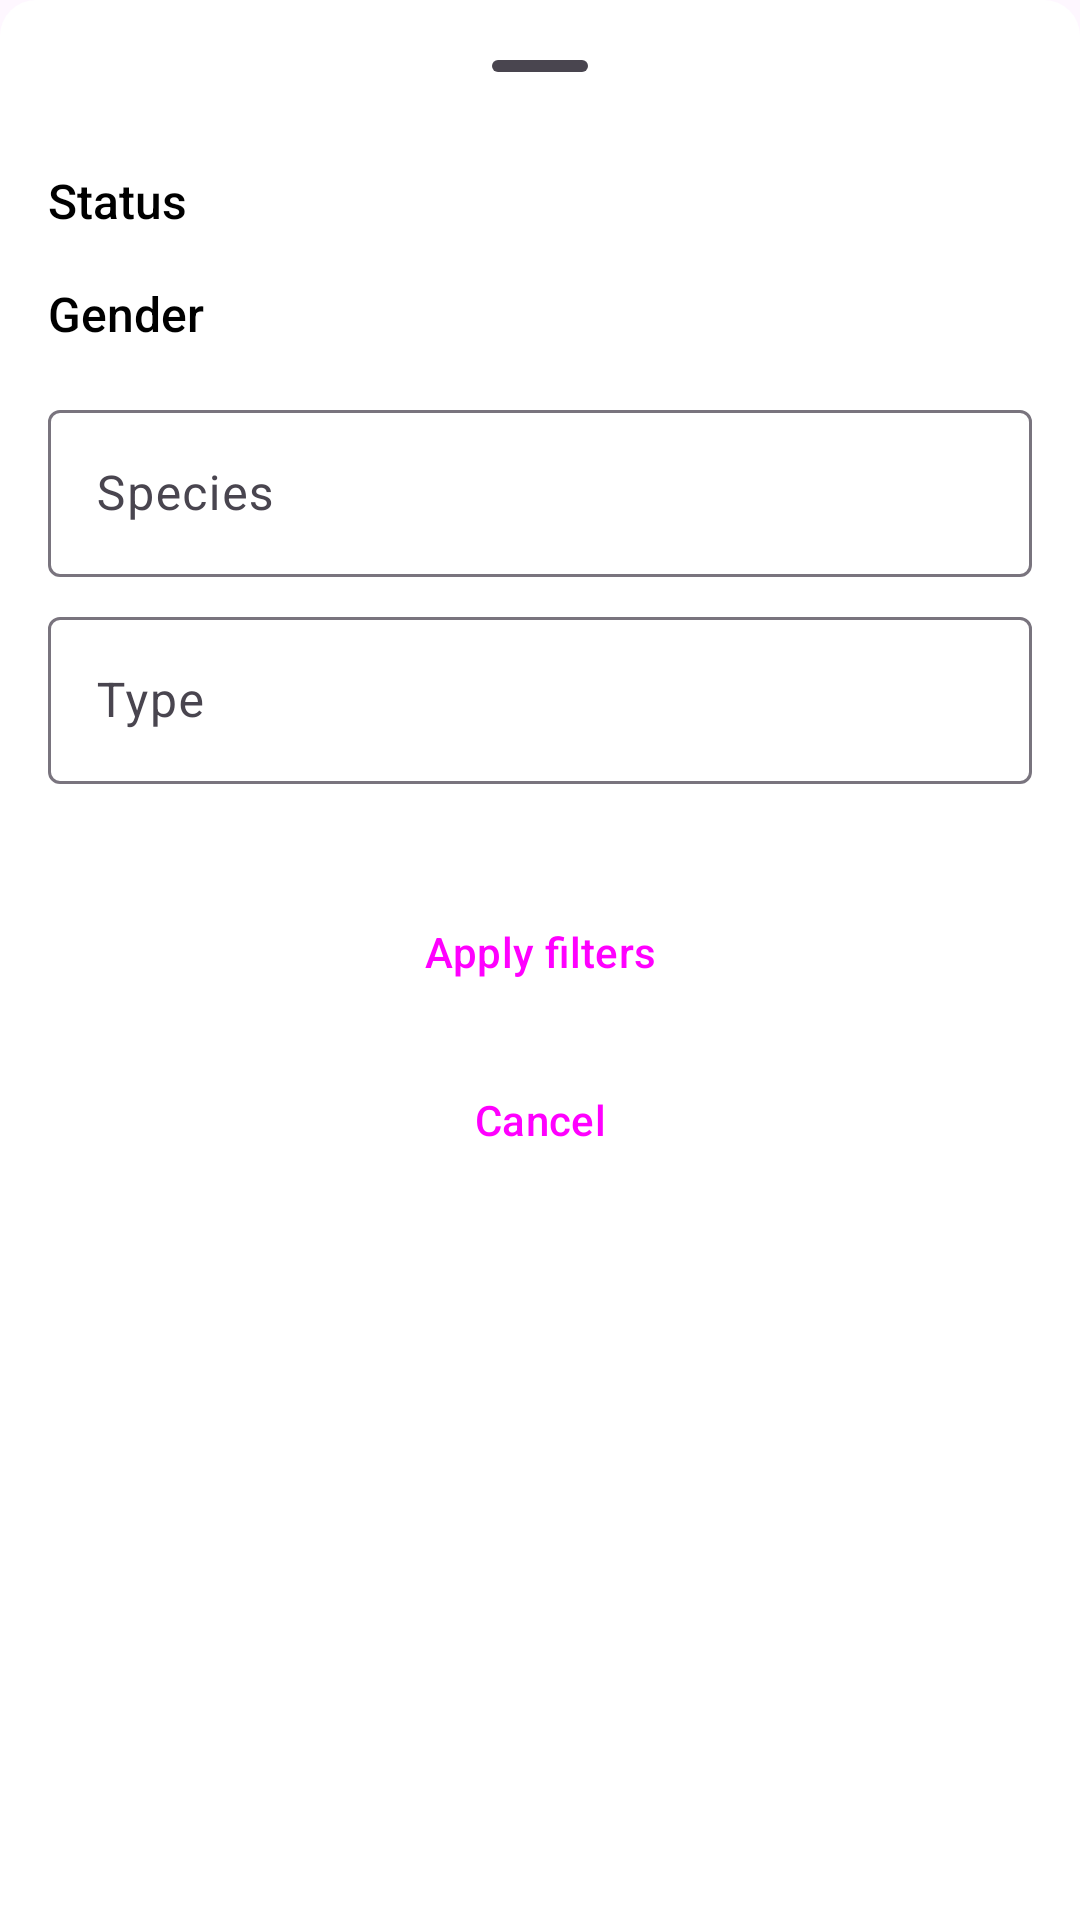

Layout XML and referenced resources for this Android screen:
<!-- AndroidManifest.xml: application theme Theme.RickAndMorty -->
<!-- res/layout/dialog_filter_character.xml -->
<?xml version="1.0" encoding="utf-8"?>
<LinearLayout xmlns:android="http://schemas.android.com/apk/res/android"
    xmlns:tools="http://schemas.android.com/tools"
    xmlns:app="http://schemas.android.com/apk/res-auto"
    android:orientation="vertical"
    android:layout_width="match_parent"
    android:layout_height="match_parent"
    android:paddingVertical="@dimen/spacing_4"
    android:paddingHorizontal="@dimen/spacing_6"
    android:background="@drawable/bg_bottom_sheet"
    tools:context=".ui.dialog.CharacterFilterBottomSheet">

    <com.google.android.material.bottomsheet.BottomSheetDragHandleView
        android:layout_width="match_parent"
        android:layout_height="wrap_content"/>

    <TextView
        style="@style/BottomSheetDialog.Text"
        android:layout_width="wrap_content"
        android:layout_height="wrap_content"
        android:text="@string/status"/>

    <com.google.android.material.button.MaterialButtonToggleGroup
        android:id="@+id/btn_group_status"
        android:layout_width="match_parent"
        android:layout_height="wrap_content"
        android:layout_marginTop="@dimen/spacing_4"
        app:singleSelection="true">

        <Button
            style="?attr/materialButtonOutlinedStyle"
            android:id="@+id/btn_status_alive"
            android:layout_width="wrap_content"
            android:layout_height="wrap_content"
            android:layout_weight="1"
            android:text="@string/alive"/>

        <Button
            style="?attr/materialButtonOutlinedStyle"
            android:id="@+id/btn_status_dead"
            android:layout_width="wrap_content"
            android:layout_height="wrap_content"
            android:layout_weight="1"
            android:text="@string/dead"/>

        <Button
            style="?attr/materialButtonOutlinedStyle"
            android:id="@+id/btn_status_unknown"
            android:layout_width="wrap_content"
            android:layout_height="wrap_content"
            android:layout_weight="1"
            android:text="@string/unknown"/>

    </com.google.android.material.button.MaterialButtonToggleGroup>

    <TextView
        style="@style/BottomSheetDialog.Text"
        android:layout_width="wrap_content"
        android:layout_height="wrap_content"
        android:layout_marginVertical="@dimen/spacing_4"
        android:text="@string/gender"/>

    <com.google.android.material.button.MaterialButtonToggleGroup
        android:id="@+id/btn_group_gender"
        android:layout_width="match_parent"
        android:layout_height="wrap_content"
        app:singleSelection="true">

        <Button
            style="@style/Widget.App.Button.OutlinedButton.IconOnly"
            android:id="@+id/btn_gender_female"
            android:layout_width="wrap_content"
            android:layout_height="wrap_content"
            app:icon="@drawable/ic_gender_female_14"/>

        <Button
            style="@style/Widget.App.Button.OutlinedButton.IconOnly"
            android:id="@+id/btn_gender_male"
            android:layout_width="wrap_content"
            android:layout_height="wrap_content"
            app:icon="@drawable/ic_gender_male_14"/>

        <Button
            style="?attr/materialButtonOutlinedStyle"
            android:id="@+id/btn_gender_genderless"
            android:layout_width="wrap_content"
            android:layout_height="wrap_content"
            android:text="@string/genderless"/>

        <Button
            style="?attr/materialButtonOutlinedStyle"
            android:id="@+id/btn_gender_unknown"
            android:layout_width="wrap_content"
            android:layout_height="wrap_content"
            android:layout_weight="1"
            android:text="@string/unknown"/>

    </com.google.android.material.button.MaterialButtonToggleGroup>

    <com.google.android.material.textfield.TextInputLayout
        android:id="@+id/til_species"
        android:layout_width="match_parent"
        android:layout_height="wrap_content"
        android:layout_marginTop="@dimen/spacing_4">

        <com.google.android.material.textfield.TextInputEditText
            android:id="@+id/et_species"
            android:layout_width="match_parent"
            android:layout_height="wrap_content"
            android:hint="@string/species" />
    </com.google.android.material.textfield.TextInputLayout>

    <com.google.android.material.textfield.TextInputLayout
        android:id="@+id/til_type"
        android:layout_width="match_parent"
        android:layout_height="wrap_content"
        android:layout_marginTop="@dimen/spacing_4">

        <com.google.android.material.textfield.TextInputEditText
            android:id="@+id/et_type"
            android:layout_width="match_parent"
            android:layout_height="wrap_content"
            android:hint="@string/type" />
    </com.google.android.material.textfield.TextInputLayout>

    <Button
        style="?attr/materialButtonStyle"
        android:id="@+id/btn_apply_filters"
        android:layout_width="match_parent"
        android:layout_height="wrap_content"
        android:layout_marginTop="@dimen/spacing_8"
        android:text="@string/apply_filters"/>

    <Button
        style="?attr/materialIconButtonFilledTonalStyle"
        android:id="@+id/btn_cancel"
        android:layout_width="match_parent"
        android:layout_height="wrap_content"
        android:layout_marginTop="@dimen/spacing_4"
        android:text="@string/cancel"/>

</LinearLayout>
<!-- resources referenced by this layout -->
<resources>
  <dimen name="spacing_4">8dp</dimen>
  <dimen name="spacing_6">16dp</dimen>
  <dimen name="spacing_8">32dp</dimen>
  <!-- drawable bg_bottom_sheet (drawable) -->
  <?xml version="1.0" encoding="utf-8"?>
  <shape xmlns:android="http://schemas.android.com/apk/res/android"
      android:shape="rectangle"
      android:tint="@color/white">
  
      <corners
          android:topLeftRadius="@dimen/spacing_5"
          android:topRightRadius="@dimen/spacing_5"/>
  
  </shape>
  <!-- drawable ic_gender_male_14 (drawable) -->
  <vector xmlns:android="http://schemas.android.com/apk/res/android"
      android:width="14dp"
      android:height="14dp"
      android:viewportWidth="14"
      android:viewportHeight="14">
    <group>
      <clip-path
          android:pathData="M0,0h14v14h-14z"/>
      <path
          android:pathData="M8.313,1.75C8.196,1.75 8.085,1.704 8.003,1.622C7.921,1.54 7.875,1.429 7.875,1.313C7.875,1.196 7.921,1.085 8.003,1.003C8.085,0.921 8.196,0.875 8.313,0.875H12.688C12.804,0.875 12.915,0.921 12.997,1.003C13.079,1.085 13.125,1.196 13.125,1.313V5.688C13.125,5.804 13.079,5.915 12.997,5.997C12.915,6.079 12.804,6.125 12.688,6.125C12.571,6.125 12.46,6.079 12.378,5.997C12.296,5.915 12.25,5.804 12.25,5.688V2.369L8.637,5.982C9.347,6.851 9.697,7.959 9.612,9.079C9.528,10.198 9.017,11.242 8.185,11.995C7.352,12.748 6.262,13.152 5.14,13.124C4.018,13.096 2.95,12.637 2.156,11.844C1.362,11.05 0.904,9.982 0.876,8.86C0.848,7.738 1.252,6.648 2.005,5.815C2.758,4.983 3.802,4.472 4.921,4.388C6.041,4.303 7.149,4.653 8.019,5.363L11.631,1.75H8.313ZM5.25,5.25C4.322,5.25 3.432,5.619 2.775,6.275C2.119,6.931 1.75,7.822 1.75,8.75C1.75,9.678 2.119,10.568 2.775,11.225C3.432,11.881 4.322,12.25 5.25,12.25C6.178,12.25 7.069,11.881 7.725,11.225C8.381,10.568 8.75,9.678 8.75,8.75C8.75,7.822 8.381,6.931 7.725,6.275C7.069,5.619 6.178,5.25 5.25,5.25Z"
          android:fillColor="#000000"
          android:fillType="evenOdd"/>
    </group>
  </vector>
  <string name="alive">Alive</string>
  <string name="apply_filters">Apply filters</string>
  <string name="cancel">Cancel</string>
  <string name="dead">Dead</string>
  <string name="gender">Gender</string>
  <string name="genderless">Genderless</string>
  <string name="species">Species</string>
  <string name="status">Status</string>
  <string name="type">Type</string>
  <string name="unknown">Unknown</string>
  <style name="BottomSheetDialog.Text" parent="BottomSheetDialog">
          <item name="fontFamily">sans-serif-medium</item>
          <item name="android:textColor">@color/black</item>
          <item name="android:textAlignment">textStart</item>
          <item name="android:textSize">@dimen/font_text</item>
      </style>
  <style name="Widget.App.Button.OutlinedButton.IconOnly" parent="Widget.Material3.Button.OutlinedButton">
          <item name="iconPadding">0dp</item>
          <item name="android:paddingLeft">12dp</item>
          <item name="android:paddingRight">12dp</item>
          <item name="android:minWidth">48dp</item>
          <item name="android:minHeight">48dp</item>
      </style>
  <style name="Theme.RickAndMorty" parent="Base.Theme.RickAndMorty" />
  <color name="white">#FFFFFFFF</color>
  <dimen name="spacing_5">12dp</dimen>
  <style name="BottomSheetDialog" />
  <color name="black">#FF000000</color>
  <dimen name="font_text">16sp</dimen>
  <style name="Base.Theme.RickAndMorty" parent="Theme.Material3.DayNight.NoActionBar">
          
          <item name="colorPrimary">@color/blue_500</item>
          <item name="colorOnPrimary">@color/white</item>
      </style>
  <color name="blue_500">#004FC7</color>
</resources>
